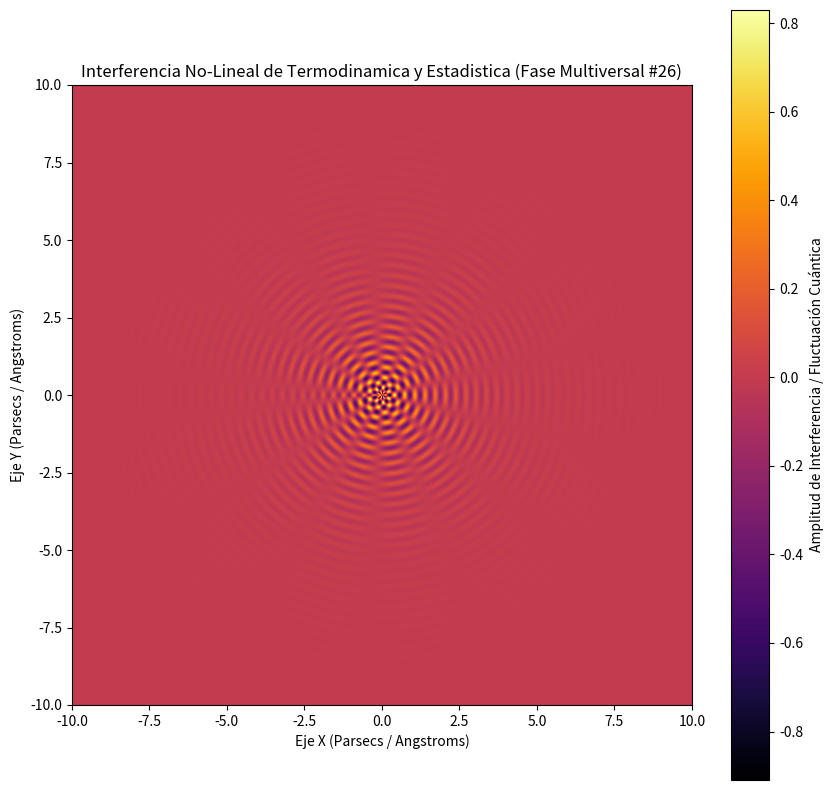

The script that saved this image:
%matplotlib inline
# Simulación Multiversal: Termodinamica y Estadistica - Variante 26
import numpy as np
import matplotlib.pyplot as plt

# Parámetros Físicos No-Lineales
omega_1 = 19.025
omega_2 = 6.723
lambda_decay = 0.756
phase_shift = 0.082

x = np.linspace(-10, 10, 800)
y = np.linspace(-10, 10, 800)
X, Y = np.meshgrid(x, y)

# Dinámica de Fluidos / Campos Tensor-Escalares (Fase Multiversal)
R = np.sqrt(X**2 + Y**2) + 1e-5
Z = (np.sin(omega_1 * R + phase_shift) * np.cos(omega_2 * np.arctan2(Y, X))) * np.exp(-lambda_decay * R)

plt.figure(figsize=(10, 10))
plt.imshow(Z, cmap='inferno', extent=[-10, 10, -10, 10], origin='lower')
plt.colorbar(label='Amplitud de Interferencia / Fluctuación Cuántica')
plt.title(r'Interferencia No-Lineal de Termodinamica y Estadistica (Fase Multiversal #26)')
plt.xlabel('Eje X (Parsecs / Angstroms)')
plt.ylabel('Eje Y (Parsecs / Angstroms)')
plt.show()
